Labelled photos from "dataset", an image-classification folder in Renzo-T/Chess_Scanner. The possible labels are: black bishop, black king, black knight, black pawn, black queen, black rook, nothing, white bishop, white king, white knight, white pawn, white queen, white rook.

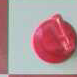
Label: white knight

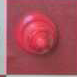
Label: nothing

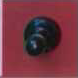
Label: black pawn

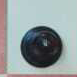
Label: black bishop

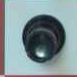
Label: black rook

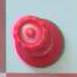
Label: white queen
